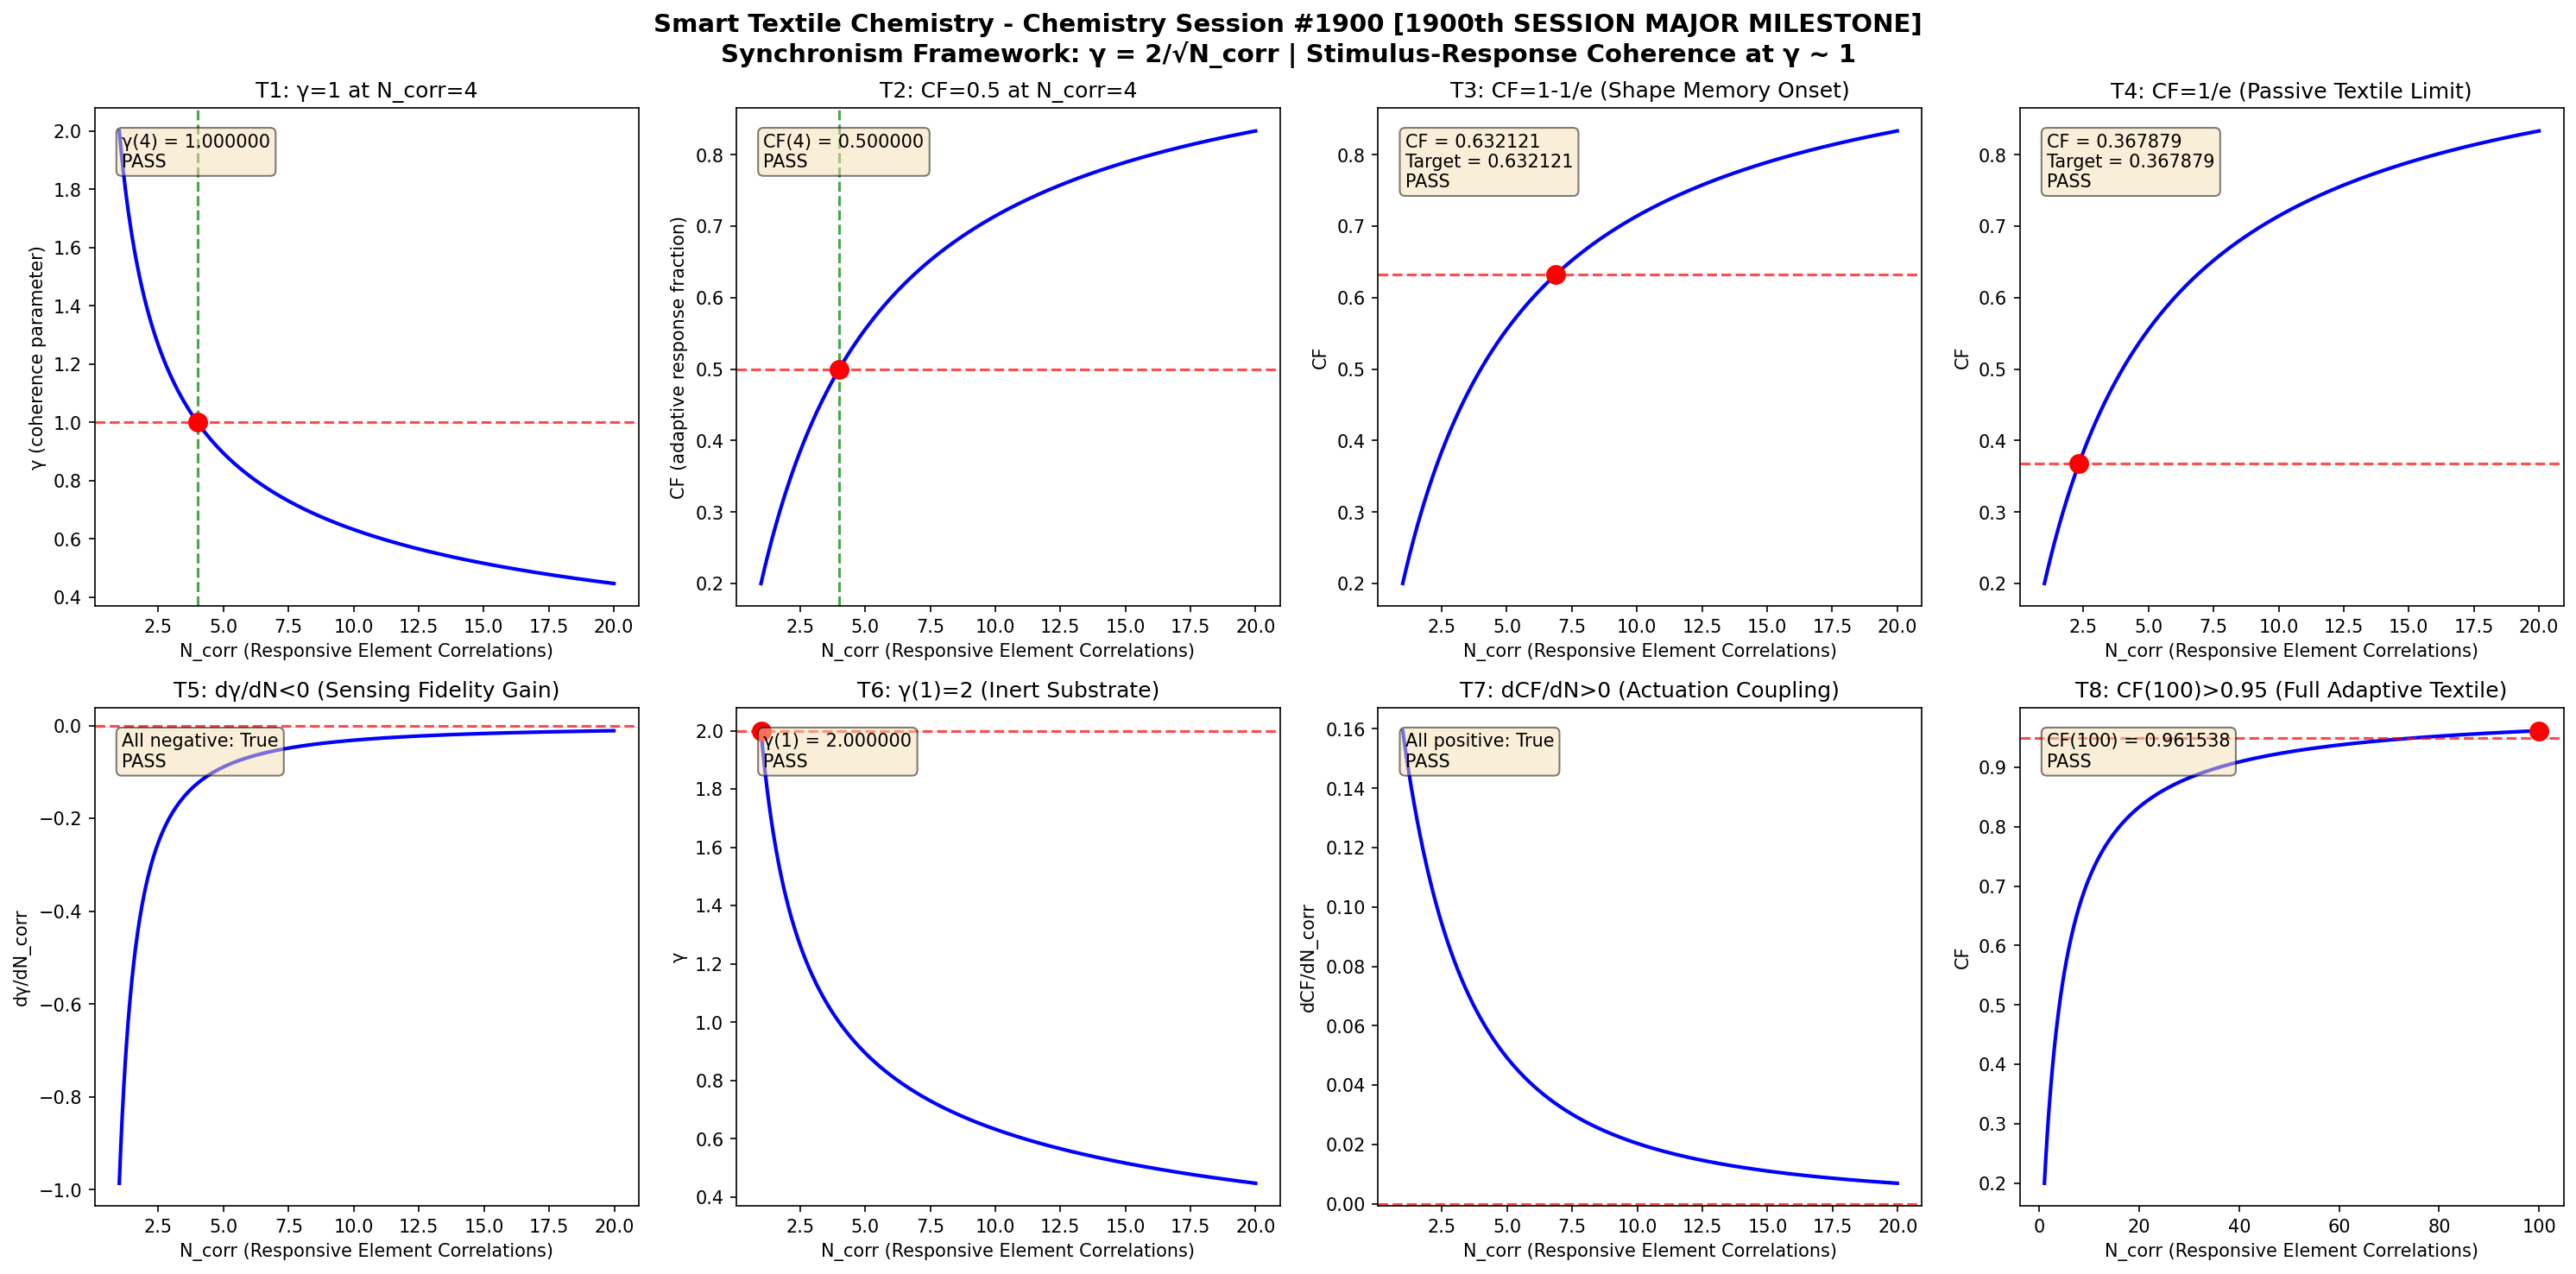

Write Python code to recreate this figure.
import numpy as np
import matplotlib
matplotlib.use('Agg')
import matplotlib.pyplot as plt

def gamma(N_corr):
    return 2.0 / np.sqrt(N_corr)

def coherence_fraction(gamma_val):
    return 1.0 / (1.0 + gamma_val**2)

N_corr = np.linspace(1, 20, 1000)
g = gamma(N_corr)
cf = coherence_fraction(g)

fig, axes = plt.subplots(2, 4, figsize=(20, 10))
fig.suptitle('Smart Textile Chemistry - Chemistry Session #1900 [1900th SESSION MAJOR MILESTONE]\nSynchronism Framework: \u03b3 = 2/\u221aN_corr | Stimulus-Response Coherence at \u03b3 ~ 1', fontsize=14, fontweight='bold')

results = []

# Test 1: gamma = 1 at N_corr = 4
ax = axes[0, 0]
g4 = gamma(4.0)
ax.plot(N_corr, g, 'b-', linewidth=2)
ax.axhline(y=1.0, color='r', linestyle='--', alpha=0.7)
ax.axvline(x=4.0, color='g', linestyle='--', alpha=0.7)
ax.plot(4.0, 1.0, 'ro', markersize=10)
ax.set_xlabel('N_corr (Responsive Element Correlations)')
ax.set_ylabel('\u03b3 (coherence parameter)')
ax.set_title('T1: \u03b3=1 at N_corr=4')
t1 = abs(g4 - 1.0) < 1e-10
results.append(('T1: \u03b3(4)=1', t1))
ax.text(0.05, 0.95, f'\u03b3(4) = {g4:.6f}\n{"PASS" if t1 else "FAIL"}', transform=ax.transAxes, verticalalignment='top', bbox=dict(boxstyle='round', facecolor='wheat', alpha=0.5))

# Test 2: CF = 0.5 at N_corr = 4
ax = axes[0, 1]
cf4 = coherence_fraction(g4)
ax.plot(N_corr, cf, 'b-', linewidth=2)
ax.axhline(y=0.5, color='r', linestyle='--', alpha=0.7)
ax.axvline(x=4.0, color='g', linestyle='--', alpha=0.7)
ax.plot(4.0, 0.5, 'ro', markersize=10)
ax.set_xlabel('N_corr (Responsive Element Correlations)')
ax.set_ylabel('CF (adaptive response fraction)')
ax.set_title('T2: CF=0.5 at N_corr=4')
t2 = abs(cf4 - 0.5) < 1e-10
results.append(('T2: CF(4)=0.5', t2))
ax.text(0.05, 0.95, f'CF(4) = {cf4:.6f}\n{"PASS" if t2 else "FAIL"}', transform=ax.transAxes, verticalalignment='top', bbox=dict(boxstyle='round', facecolor='wheat', alpha=0.5))

# Test 3: CF -> 1-1/e threshold
ax = axes[0, 2]
target_cf3 = 1 - 1/np.e
g_t3 = np.sqrt(1/target_cf3 - 1)
n_t3 = (2.0/g_t3)**2
cf_check3 = coherence_fraction(gamma(n_t3))
ax.plot(N_corr, cf, 'b-', linewidth=2)
ax.axhline(y=target_cf3, color='r', linestyle='--', alpha=0.7)
ax.plot(n_t3, target_cf3, 'ro', markersize=10)
ax.set_xlabel('N_corr (Responsive Element Correlations)')
ax.set_ylabel('CF')
ax.set_title('T3: CF=1-1/e (Shape Memory Onset)')
t3 = abs(cf_check3 - target_cf3) < 1e-10
results.append(('T3: CF=1-1/e', t3))
ax.text(0.05, 0.95, f'CF = {cf_check3:.6f}\nTarget = {target_cf3:.6f}\n{"PASS" if t3 else "FAIL"}', transform=ax.transAxes, verticalalignment='top', bbox=dict(boxstyle='round', facecolor='wheat', alpha=0.5))

# Test 4: CF -> 1/e threshold
ax = axes[0, 3]
target_cf4 = 1/np.e
g_t4 = np.sqrt(1/target_cf4 - 1)
n_t4 = (2.0/g_t4)**2
cf_check4 = coherence_fraction(gamma(n_t4))
ax.plot(N_corr, cf, 'b-', linewidth=2)
ax.axhline(y=target_cf4, color='r', linestyle='--', alpha=0.7)
ax.plot(n_t4, target_cf4, 'ro', markersize=10)
ax.set_xlabel('N_corr (Responsive Element Correlations)')
ax.set_ylabel('CF')
ax.set_title('T4: CF=1/e (Passive Textile Limit)')
t4 = abs(cf_check4 - target_cf4) < 1e-10
results.append(('T4: CF=1/e', t4))
ax.text(0.05, 0.95, f'CF = {cf_check4:.6f}\nTarget = {target_cf4:.6f}\n{"PASS" if t4 else "FAIL"}', transform=ax.transAxes, verticalalignment='top', bbox=dict(boxstyle='round', facecolor='wheat', alpha=0.5))

# Test 5: dgamma/dN < 0
ax = axes[1, 0]
dg = np.diff(g)
dn = np.diff(N_corr)
dgdn = dg/dn
ax.plot(N_corr[:-1], dgdn, 'b-', linewidth=2)
ax.axhline(y=0, color='r', linestyle='--', alpha=0.7)
ax.set_xlabel('N_corr (Responsive Element Correlations)')
ax.set_ylabel('d\u03b3/dN_corr')
ax.set_title('T5: d\u03b3/dN<0 (Sensing Fidelity Gain)')
t5 = np.all(dgdn < 0)
results.append(('T5: d\u03b3/dN<0', t5))
ax.text(0.05, 0.95, f'All negative: {t5}\n{"PASS" if t5 else "FAIL"}', transform=ax.transAxes, verticalalignment='top', bbox=dict(boxstyle='round', facecolor='wheat', alpha=0.5))

# Test 6: gamma(1) = 2
ax = axes[1, 1]
g1 = gamma(1.0)
ax.plot(N_corr, g, 'b-', linewidth=2)
ax.plot(1.0, 2.0, 'ro', markersize=10)
ax.axhline(y=2.0, color='r', linestyle='--', alpha=0.7)
ax.set_xlabel('N_corr (Responsive Element Correlations)')
ax.set_ylabel('\u03b3')
ax.set_title('T6: \u03b3(1)=2 (Inert Substrate)')
t6 = abs(g1 - 2.0) < 1e-10
results.append(('T6: \u03b3(1)=2', t6))
ax.text(0.05, 0.95, f'\u03b3(1) = {g1:.6f}\n{"PASS" if t6 else "FAIL"}', transform=ax.transAxes, verticalalignment='top', bbox=dict(boxstyle='round', facecolor='wheat', alpha=0.5))

# Test 7: dCF/dN > 0
ax = axes[1, 2]
dcf = np.diff(cf)
dcfdn = dcf/dn
ax.plot(N_corr[:-1], dcfdn, 'b-', linewidth=2)
ax.axhline(y=0, color='r', linestyle='--', alpha=0.7)
ax.set_xlabel('N_corr (Responsive Element Correlations)')
ax.set_ylabel('dCF/dN_corr')
ax.set_title('T7: dCF/dN>0 (Actuation Coupling)')
t7 = np.all(dcfdn > 0)
results.append(('T7: dCF/dN>0', t7))
ax.text(0.05, 0.95, f'All positive: {t7}\n{"PASS" if t7 else "FAIL"}', transform=ax.transAxes, verticalalignment='top', bbox=dict(boxstyle='round', facecolor='wheat', alpha=0.5))

# Test 8: CF(100) > 0.95
ax = axes[1, 3]
N_large = np.linspace(1, 100, 1000)
g_large = gamma(N_large)
cf_large = coherence_fraction(g_large)
cf100 = coherence_fraction(gamma(100.0))
ax.plot(N_large, cf_large, 'b-', linewidth=2)
ax.axhline(y=0.95, color='r', linestyle='--', alpha=0.7)
ax.plot(100.0, cf100, 'ro', markersize=10)
ax.set_xlabel('N_corr (Responsive Element Correlations)')
ax.set_ylabel('CF')
ax.set_title('T8: CF(100)>0.95 (Full Adaptive Textile)')
t8 = cf100 > 0.95
results.append(('T8: CF(100)>0.95', t8))
ax.text(0.05, 0.95, f'CF(100) = {cf100:.6f}\n{"PASS" if t8 else "FAIL"}', transform=ax.transAxes, verticalalignment='top', bbox=dict(boxstyle='round', facecolor='wheat', alpha=0.5))

plt.tight_layout()
plt.savefig('/mnt/c/exe/projects/ai-agents/Synchronism/simulations/chemistry/smart_textile_chemistry_coherence_s1900.png', dpi=150, bbox_inches='tight')
plt.close()

print(f"\n{'='*60}")
print(f"SMART TEXTILE CHEMISTRY (Session #1900) - VALIDATION RESULTS")
print(f"Finding #1827 | 1763rd Phenomenon Type")
print(f"*** 1900th SESSION MAJOR MILESTONE ***")
print(f"{'='*60}")
all_pass = all(r[1] for r in results)
for name, passed in results:
    print(f"  {name}: {'PASS' if passed else 'FAIL'}")
print(f"{'='*60}")
print(f"  OVERALL: {'ALL 8 TESTS PASSED' if all_pass else 'SOME TESTS FAILED'}")
print(f"{'='*60}")
